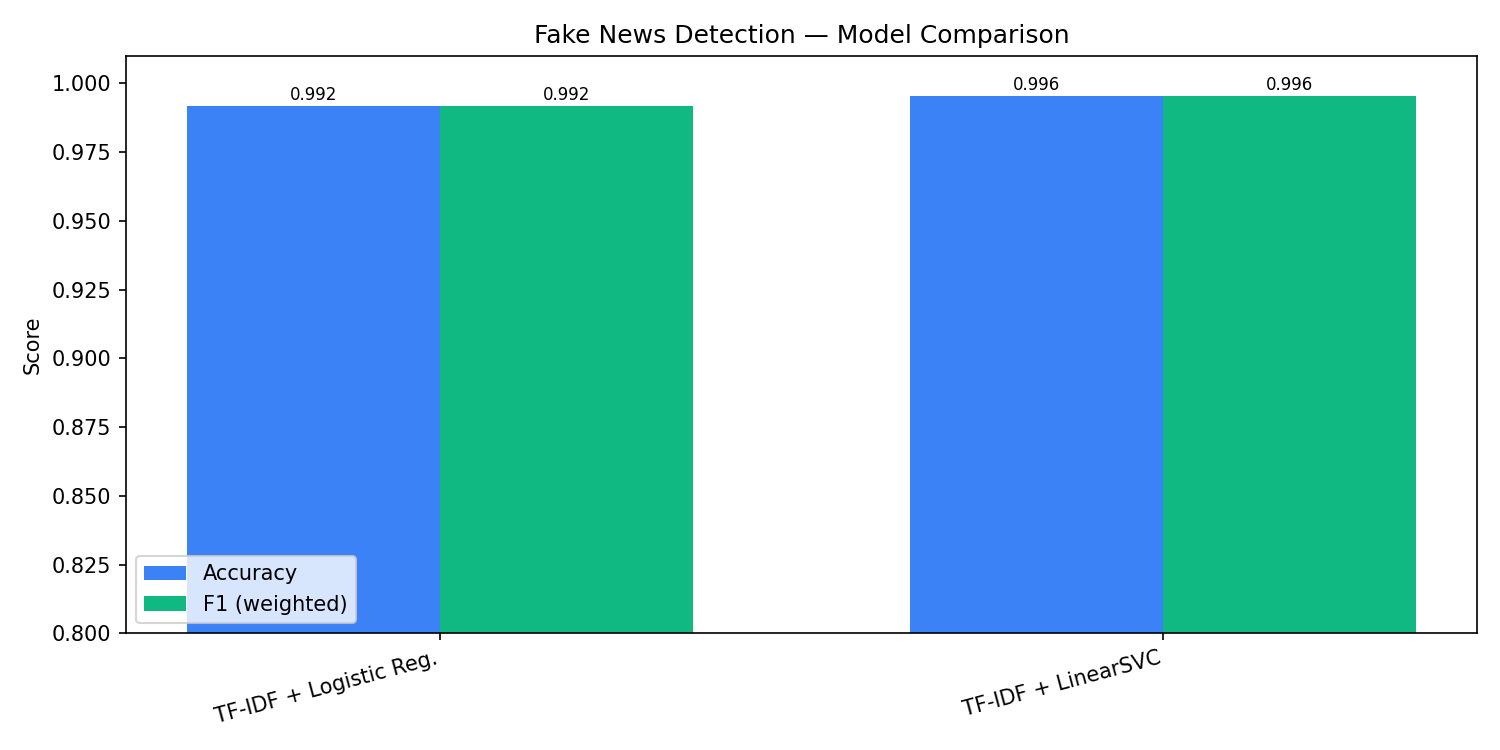

The table this chart was drawn from, first rows:
Model, Accuracy, F1 (weighted), Infer ms/sample
TF-IDF + Logistic Reg., 0.9918, 0.9918, 2.258
TF-IDF + LinearSVC, 0.9955, 0.9955, 2.253
